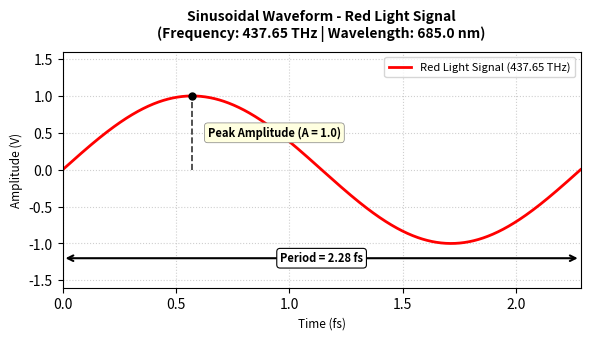
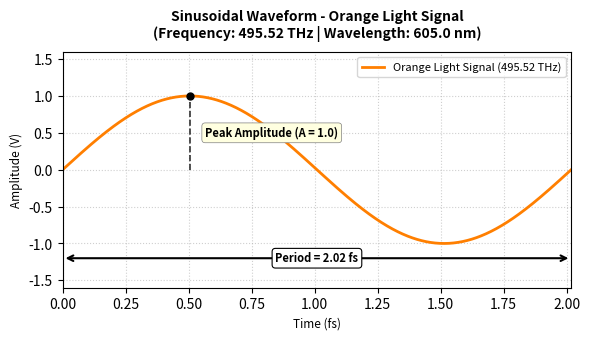
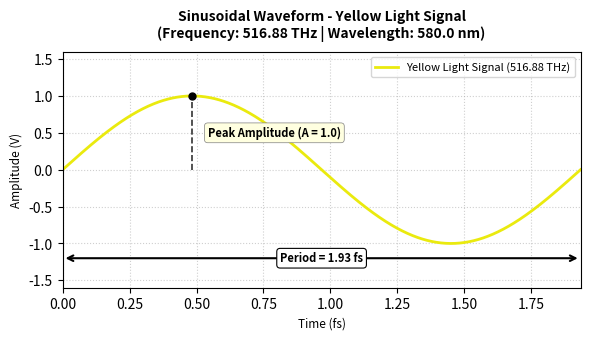
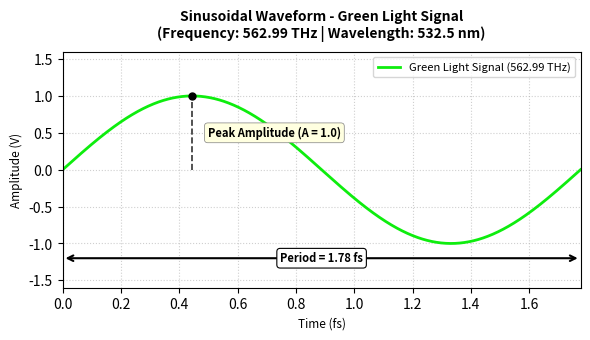
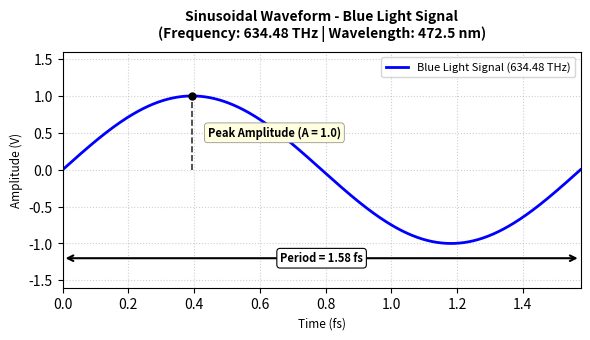
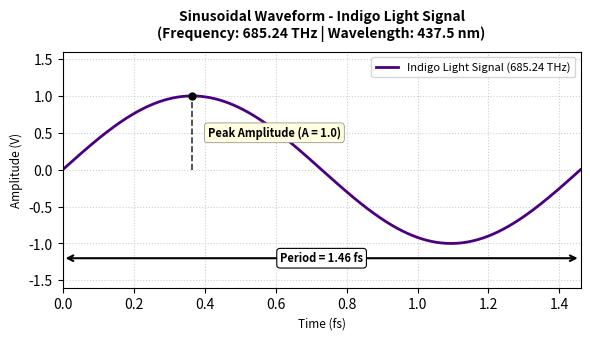
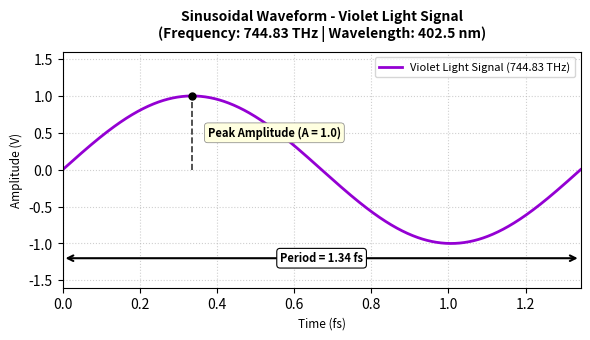
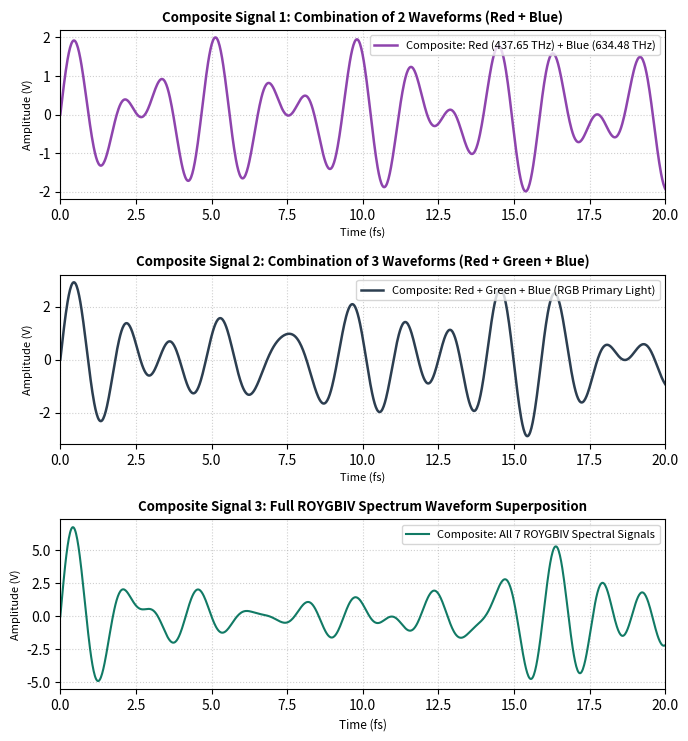
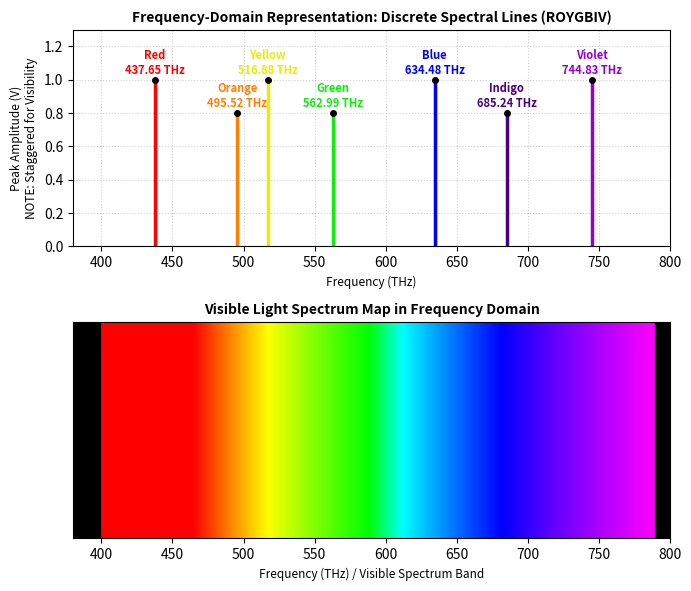

These charts were generated, in order, by the following Python code:
import matplotlib
matplotlib.use('Agg')  # Set non-interactive backend before pyplot

import matplotlib.pyplot as plt
import numpy as np
import os


C_THZ_NM = 299_792.458

# Create directory for generated plots
os.makedirs('rainbow_plots', exist_ok=True)

# Base color definitions
# range is wavelength in nm
COLOR_DATA = {
    "Red": {"hex": "#FF0000", "range": (620, 750)},
    "Orange": {"hex": "#FF7F00", "range": (590, 620)},
    "Yellow": {"hex": "#EAEA0E", "range": (570, 590)},
    "Green": {"hex": "#0EED0E", "range": (495, 570)},
    "Blue": {"hex": "#0000FF", "range": (450, 495)},
    "Indigo": {"hex": "#4B0082", "range": (425, 450)},
    "Violet": {"hex": "#9400D3", "range": (380, 425)},
}

# Calculate color info from the base color data as above
# wavelength used is the midpoint of the range
# NOTE: Amplitude and Phase Shift are dynamically set to 1.0 and 0.
colors_info = []
for name, data in COLOR_DATA.items():
    avg_wavelength = sum(data["range"]) / 2
    freq_thz = round(C_THZ_NM / avg_wavelength, 2)
    colors_info.append({
        "name": name,
        "hex": data["hex"],
        "wavelength_nm": avg_wavelength,
        "freq_thz": freq_thz,  # Frequency in THz
        "T_fs": 1000.0 / freq_thz  # Period in femtoseconds
        # Explanation:
        # 1 THz = 10^12 hz; 1s = 10^15 fs
        # Perod in s: T = 1 / f
        # T_fs  = (1 / (f * 10^12)) * 10^15 <--- convert to fs
        #       = 10^15 / 10^12 / f = 1000 / f_thz
    })

# Simple helper to get the color info by its name
def get_color_info(name: str):
    for c in colors_info:
        if c["name"] == name:
            return c
    return None

# =====================================================
# ----- Part I: Generating Individual Color Plots -----
# =====================================================
# Looping through each color in the color info
for c in colors_info:
    fig, ax = plt.subplots(figsize=(6, 3.5), dpi=250)
    freq_thz = c["freq_thz"]
    T_fs = c["T_fs"]
    color_code = c.get("hex")

    # Amplitude and phase shift are always set to these values
    amplitude = 1.0
    phase_shift = 0
    
    # plotting the sinusodial wave
    # formuala: s(t) = A sin(2πft + ϕ)
    # A - ampliture
    # f - frequency
    # t - time

    # we generate our x values (the linspace) then
    # get each corresponding y, and plot this
    t_fs = np.linspace(0, T_fs, 1000)
    y = amplitude * np.sin(2 * np.pi * freq_thz * (t_fs / 1000.0) + phase_shift)
    ax.plot(
        t_fs, 
        y, 
        color=color_code, 
        linewidth=2, 
        label=f'{c["name"]} Light Signal ({c["freq_thz"]} THz)'
    )
    
    # --- AMPLITUDE ANNOTATION ---
    # Finding the peak in the graph and then the x and y of the point
    peak_idx = np.argmax(y)
    t_peak = t_fs[peak_idx]
    y_peak = y[peak_idx]

    ax.vlines(
        x=t_peak,
        ymin=0,
        ymax=y_peak,
        colors="black",
        linestyles="--",
        linewidth=1.2,
        alpha=0.8,
    )

    ax.plot(t_peak, y_peak, marker="o", markersize=5, color="black")

    # Add text next to the vertical line
    ax.text(
        x=t_peak + (T_fs * 0.03),  
        y=amplitude / 2,
        s="Peak Amplitude (A = 1.0)",
        fontsize=8,
        fontweight="bold",
        verticalalignment="center",
        bbox=dict(
            boxstyle="round,pad=0.3", fc="#FFFFE0", ec="gray", lw=0.5
        ),
        ha='left',
    )
    
    # --- PERIOD ANNOTATION ---
    y_period = -1.2

    # Double-headed arrow spanning the period
    ax.annotate(
        "",
        xy=(0, y_period),
        xytext=(T_fs, y_period),
        arrowprops=dict(
            arrowstyle="<->",
            linewidth=1.5,
            color="black",
        ),
    )

    # Label text over the arrow line
    ax.text(
        x=T_fs / 2.0,
        y=y_period,
        s=f"Period = {T_fs:.2f} fs",
        fontsize=8,
        fontweight="bold",
        horizontalalignment="center",
        verticalalignment="center",
        bbox=dict(boxstyle="round,pad=0.3", fc="white", ec="black", lw=0.8),
    )
    
    # The rest of the labels
    ax.set_title(f'Sinusoidal Waveform - {c["name"]} Light Signal\n(Frequency: {freq_thz} THz | Wavelength: {c["wavelength_nm"]} nm)', fontsize=10, fontweight='bold', pad=10)
    ax.set_xlabel('Time (fs)', fontsize=8.5)
    ax.set_ylabel('Amplitude (V)', fontsize=8.5)
    ax.set_ylim(-1.6, 1.6)
    ax.set_xlim(0, T_fs)
    ax.grid(True, linestyle=':', alpha=0.6)
    ax.legend(loc='upper right', fontsize=8)

    plt.tight_layout()
    plt.savefig(f'rainbow_plots/{c["name"].lower()}.png', dpi=300)
    plt.close(fig)

# =====================================================
# ----- Part II: Generating Composite Signal Plots-----
# =====================================================
end_lim = 20

# ----- Combination 1: Red + Blue (2 Signals) -----
t_fs = np.linspace(0, end_lim, 1000)
fig, axs = plt.subplots(3, 1, figsize=(7, 7.5), dpi=250)

# Frequencies in THz
f_red_thz = get_color_info("Red")["freq_thz"]
f_blue_thz = get_color_info("Blue")["freq_thz"]

# Amplitude and phase shift are always set to these values
amplitude = 1.0
phase_shift = 0

# Red and blue sine waves
y_red = amplitude * np.sin(2 * np.pi * f_red_thz * (t_fs / 1000) + phase_shift)
y_blue = amplitude * np.sin(2 * np.pi * f_blue_thz * (t_fs / 1000) + phase_shift)
y_comp1 = y_red + y_blue

# Plot the composite signal
axs[0].plot(t_fs, y_comp1, color='#8E44AD', linewidth=1.8, label=f'Composite: Red ({f_red_thz:.2f} THz) + Blue ({f_blue_thz:.2f} THz)')
axs[0].set_title('Composite Signal 1: Combination of 2 Waveforms (Red + Blue)', fontsize=9.5, fontweight='bold')
axs[0].set_xlabel('Time (fs)', fontsize=8)
axs[0].set_ylabel('Amplitude (V)', fontsize=8)
axs[0].set_xlim(0, end_lim)
axs[0].grid(True, linestyle=':', alpha=0.6)
axs[0].legend(loc='upper right', fontsize=8)

# ----- Combination 2: Red + Green + Blue (RGB - 3 Signals) -----

# Green sine wave
f_green_thz = get_color_info("Green")["freq_thz"]
y_green = amplitude * np.sin(2 * np.pi * f_green_thz * (t_fs / 1000) + phase_shift)
y_comp2 = y_red + y_green + y_blue

axs[1].plot(t_fs, y_comp2, color='#2C3E50', linewidth=1.8, label='Composite: Red + Green + Blue (RGB Primary Light)')
axs[1].set_title('Composite Signal 2: Combination of 3 Waveforms (Red + Green + Blue)', fontsize=9.5, fontweight='bold')
axs[1].set_xlabel('Time (fs)', fontsize=8)
axs[1].set_ylabel('Amplitude (V)', fontsize=8)
axs[1].set_xlim(0, end_lim)
axs[1].grid(True, linestyle=':', alpha=0.6)
axs[1].legend(loc='upper right', fontsize=8)

# ----- Combination 3: All 7 Rainbow Colors Combined (Full Spectrum) -----
y_all = np.zeros_like(t_fs)
for c in colors_info:
    f_thz = c["freq_thz"]
    amplitude = 1.0
    phase_shift = 0
    y_all += amplitude * np.sin(2 * np.pi * f_thz * (t_fs / 1000) + phase_shift)

axs[2].plot(t_fs, y_all, color='#117A65', linewidth=1.5, label='Composite: All 7 ROYGBIV Spectral Signals')
axs[2].set_title('Composite Signal 3: Full ROYGBIV Spectrum Waveform Superposition', fontsize=9.5, fontweight='bold')
axs[2].set_xlabel('Time (fs)', fontsize=8.5)
axs[2].set_ylabel('Amplitude (V)', fontsize=8)
axs[2].set_xlim(0, end_lim)
axs[2].grid(True, linestyle=':', alpha=0.6)
axs[2].legend(loc='upper right', fontsize=8)

plt.tight_layout()
plt.savefig('rainbow_plots/composite_signals.png', dpi=300)
plt.close(fig)

# ============================================================
# ----- 3. Generate Frequency-Domain Light Spectrum Plot -----
# ============================================================
fig, (ax1, ax2) = plt.subplots(2, 1, figsize=(7, 6), dpi=300)

# Extract frequency data
freqs = [c["freq_thz"] for c in colors_info]
bar_colors = [c.get("hex") for c in colors_info]
base_amplitude = 1.0
stagger = 0.20

# Stagger line heights for readability
staggered_amps = [
    base_amplitude if i % 2 == 0 else (base_amplitude - stagger)
    for i in range(len(freqs))
]

ax1.vlines(x=freqs, ymin=0, ymax=staggered_amps, colors=bar_colors, linewidth=2.5)
ax1.plot(freqs, staggered_amps, "o", color="black", markersize=4)

for i, c in enumerate(colors_info):
    ax1.text(
        c["freq_thz"],
        staggered_amps[i] + 0.02,
        f'{c["name"]}\n{c["freq_thz"]} THz',
        ha="center",
        va="bottom",
        fontsize=8,
        fontweight="bold",
        color=c.get("hex"),
    )

ax1.set_title('Frequency-Domain Representation: Discrete Spectral Lines (ROYGBIV)', fontsize=10, fontweight='bold')
ax1.set_xlabel('Frequency (THz)', fontsize=8.5)
ax1.set_ylabel('Peak Amplitude (V)\nNOTE: Staggered for Visibility', fontsize=8.5)
ax1.set_xlim(380, 800)
ax1.set_ylim(0, 1.3)
ax1.grid(True, linestyle=':', alpha=0.6)

# --- CONTINUOUS LIGHT SPECTRUM BAND) ---

# Helper to convert wavelength to rgb colors
def wavelength_to_rgb(wl):
    """Calculates continuous RGB values for wavelengths from 380nm to 750nm. 
        Normalizes the values and performs linear interpolation to map the values
        for each color respectively."""
    # 1. Violet -> Blue (380–440 nm): Red decays linearly 1.0 -> 0.0
    if 380 <= wl < 440:
        r = -(wl - 440) / (440 - 380)
        g = 0.0
        b = 1.0

    # 2. Blue -> Cyan (440–490 nm): Green grows linearly 0.0 -> 1.0
    elif 440 <= wl < 490:
        r = 0.0
        g = (wl - 440) / (490 - 440)
        b = 1.0

    # 3. Cyan -> Green (490–510 nm): Blue decays linearly 1.0 -> 0.0
    elif 490 <= wl < 510:
        r = 0.0
        g = 1.0
        b = -(wl - 510) / (510 - 490)

    # 4. Green -> Yellow (510–580 nm): Red grows linearly 0.0 -> 1.0
    elif 510 <= wl < 580:
        r = (wl - 510) / (580 - 510)
        g = 1.0
        b = 0.0

    # 5. Yellow -> Red (580–645 nm): Green decays linearly 1.0 -> 0.0
    elif 580 <= wl < 645:
        r = 1.0
        g = -(wl - 645) / (645 - 580)
        b = 0.0

    # 6. Deep Red (645–750 nm): Constant maximal Red intensity
    elif 645 <= wl <= 750:
        r = 1.0
        g = 0.0
        b = 0.0

    # Non-visible spectrum (UV < 380 nm or IR > 750 nm): Constant black
    else:
        r, g, b = 0.0, 0.0, 0.0

    return (r , g, b)


# Define THz frequency domain (380 THz - 800 THz)
freq_domain = np.linspace(380, 800, 1000)
spectrum_img = np.zeros((50, 1000, 3))

for i, f_thz in enumerate(freq_domain):
    wl = C_THZ_NM / f_thz
    spectrum_img[:, i] = wavelength_to_rgb(wl)

# Generate and render the light spectrum
ax2.imshow(spectrum_img, extent=[380, 800, 0, 1], aspect='auto')
ax2.set_yticks([])
ax2.set_xlim(380, 800)
ax2.set_xlabel('Frequency (THz) / Visible Spectrum Band', fontsize=8.5)
ax2.set_title('Visible Light Spectrum Map in Frequency Domain', fontsize=10, fontweight='bold')

plt.tight_layout()
plt.savefig('rainbow_plots/light_spectrum.png', dpi=300)
plt.close(fig)
